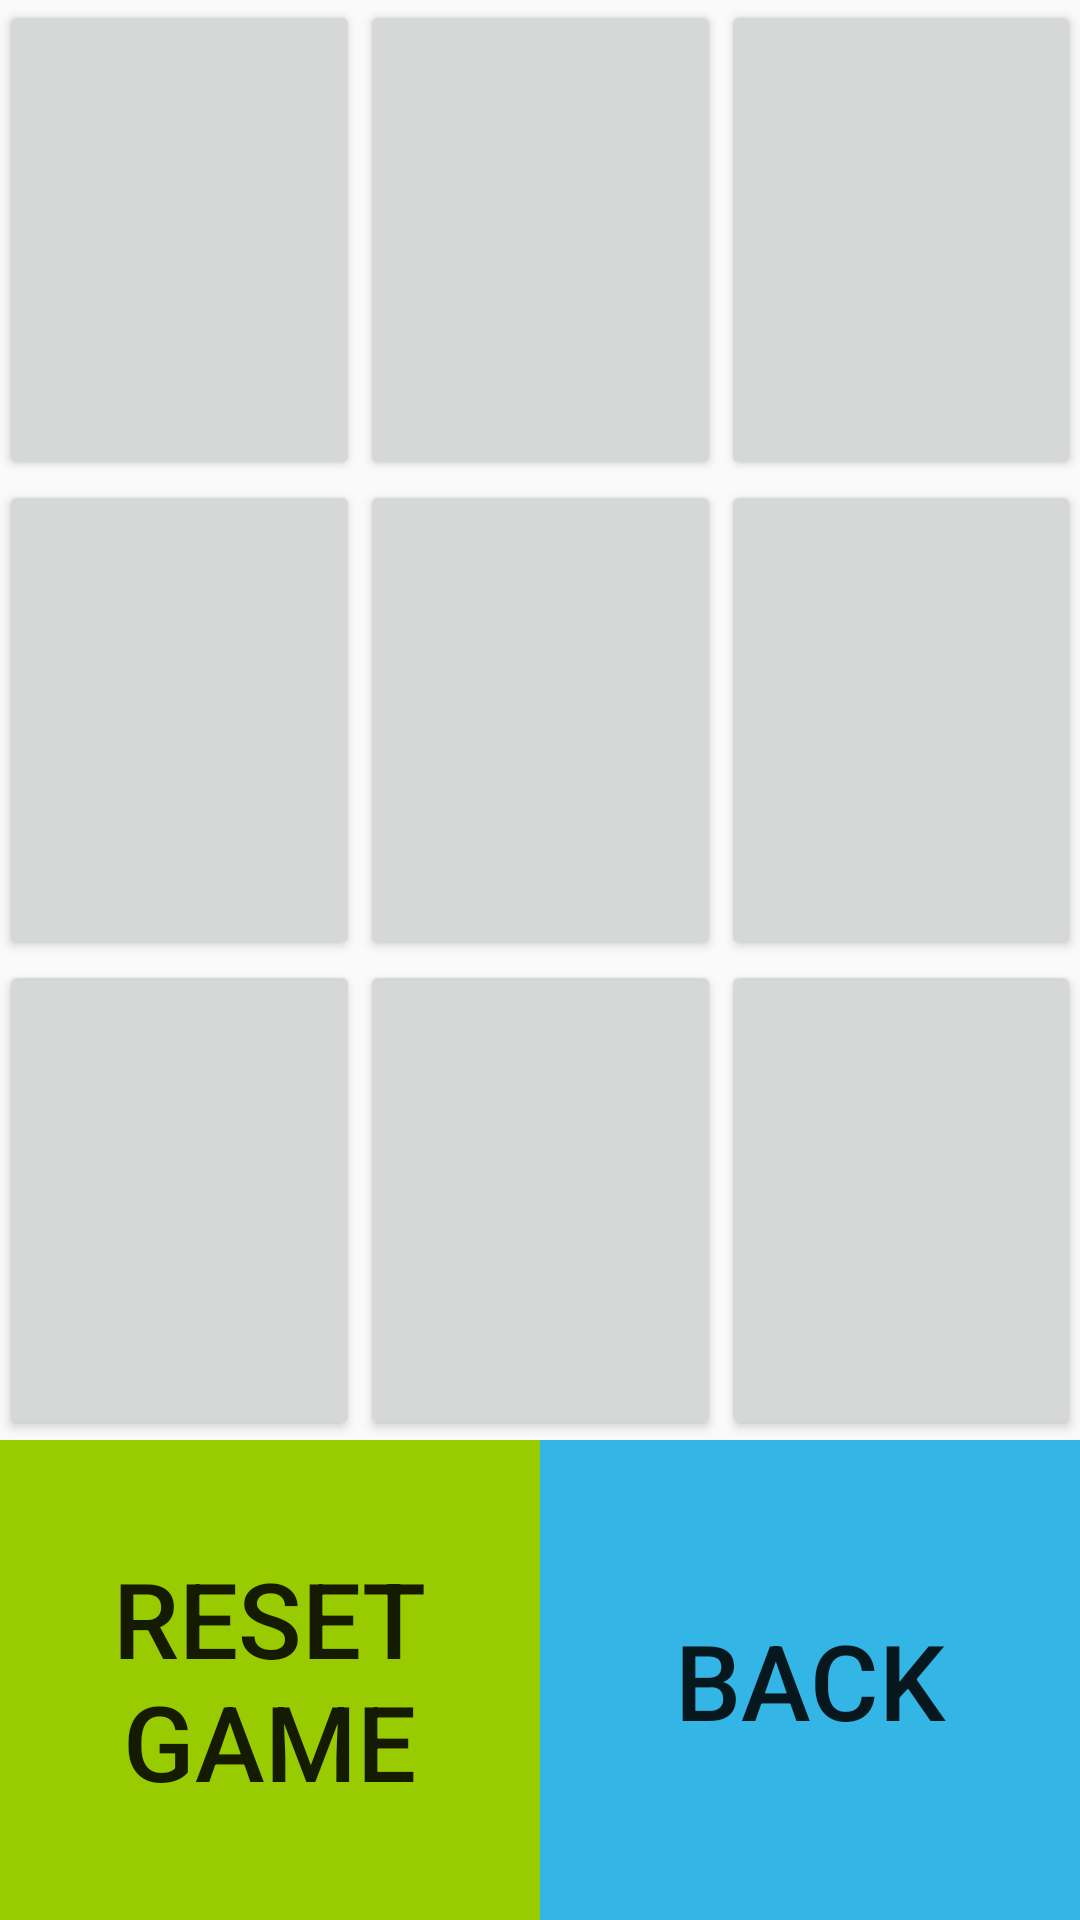

Layout XML and referenced resources for this Android screen:
<!-- AndroidManifest.xml: application theme AppTheme.NoActionBar -->
<!-- res/layout/activity_xs_and_os.xml -->
<?xml version="1.0" encoding="utf-8"?>
<LinearLayout xmlns:android="http://schemas.android.com/apk/res/android"
    xmlns:tools="http://schemas.android.com/tools"
    android:id="@+id/activity_xs_and_os"
    android:layout_width="match_parent"
    android:layout_height="match_parent"
    android:layout_weight="4"
    android:orientation="vertical"
    android:paddingBottom="@dimen/activity_vertical_margin"
    android:paddingLeft="@dimen/activity_horizontal_margin"
    android:paddingRight="@dimen/activity_horizontal_margin"
    android:paddingTop="@dimen/activity_vertical_margin"
    tools:context="com.example.liam.studybuddy.XsAndOs">

    <LinearLayout
        android:layout_width="match_parent"
        android:layout_height="match_parent"
        android:layout_weight="1"
        android:weightSum="3">

        <Button
            android:id="@+id/btn1"
            android:layout_width="match_parent"
            android:layout_height="match_parent"
            android:layout_weight="1"
            android:textSize="72dp" />

        <Button
            android:id="@+id/btn2"
            android:layout_width="match_parent"
            android:layout_height="match_parent"
            android:layout_weight="1"
            android:textSize="72dp" />

        <Button
            android:id="@+id/btn3"
            android:layout_width="match_parent"
            android:layout_height="match_parent"
            android:layout_weight="1"
            android:textSize="72dp" />

    </LinearLayout>

    <LinearLayout
        android:layout_width="match_parent"
        android:layout_height="match_parent"
        android:layout_weight="1"
        android:weightSum="3">

        <Button
            android:id="@+id/btn4"
            android:layout_width="match_parent"
            android:layout_height="match_parent"
            android:layout_weight="1"
            android:textSize="72dp" />

        <Button
            android:id="@+id/btn5"
            android:layout_width="match_parent"
            android:layout_height="match_parent"
            android:layout_weight="1"
            android:textSize="72dp" />

        <Button
            android:id="@+id/btn6"
            android:layout_width="match_parent"
            android:layout_height="match_parent"
            android:layout_weight="1"
            android:textSize="72dp" />

    </LinearLayout>

    <LinearLayout
        android:layout_width="match_parent"
        android:layout_height="match_parent"
        android:layout_weight="1"
        android:weightSum="3">

        <Button
            android:id="@+id/btn7"
            android:layout_width="match_parent"
            android:layout_height="match_parent"
            android:layout_weight="1"
            android:textSize="72dp" />

        <Button
            android:id="@+id/btn8"
            android:layout_width="match_parent"
            android:layout_height="match_parent"
            android:layout_weight="1"
            android:textSize="72dp" />

        <Button
            android:id="@+id/btn9"
            android:layout_width="match_parent"
            android:layout_height="match_parent"
            android:layout_weight="1"
            android:textSize="72dp" />

    </LinearLayout>

    <LinearLayout
        android:layout_width="match_parent"
        android:layout_weight="1"
        android:weightSum="2"
        android:layout_height="match_parent">
    <Button
        android:layout_width="match_parent"
        android:id="@+id/btn_reset_game"
        android:background="@android:color/holo_green_light"
        android:text="Reset Game"
        android:textSize="35dp"
        android:layout_weight="1"
        android:layout_height="match_parent" />

    <Button
        android:layout_width="match_parent"
        android:id="@+id/btn_backToGamesMenu"
        android:background="@android:color/holo_blue_light"
        android:text="Back"
        android:textSize="35dp"
        android:layout_weight="1"
        android:layout_height="match_parent" />

    </LinearLayout>

</LinearLayout>
<!-- resources referenced by this layout -->
<resources>
  <style name="AppTheme.NoActionBar">
          <item name="windowActionBar">false</item>
          <item name="windowNoTitle">true</item>
      </style>
</resources>
